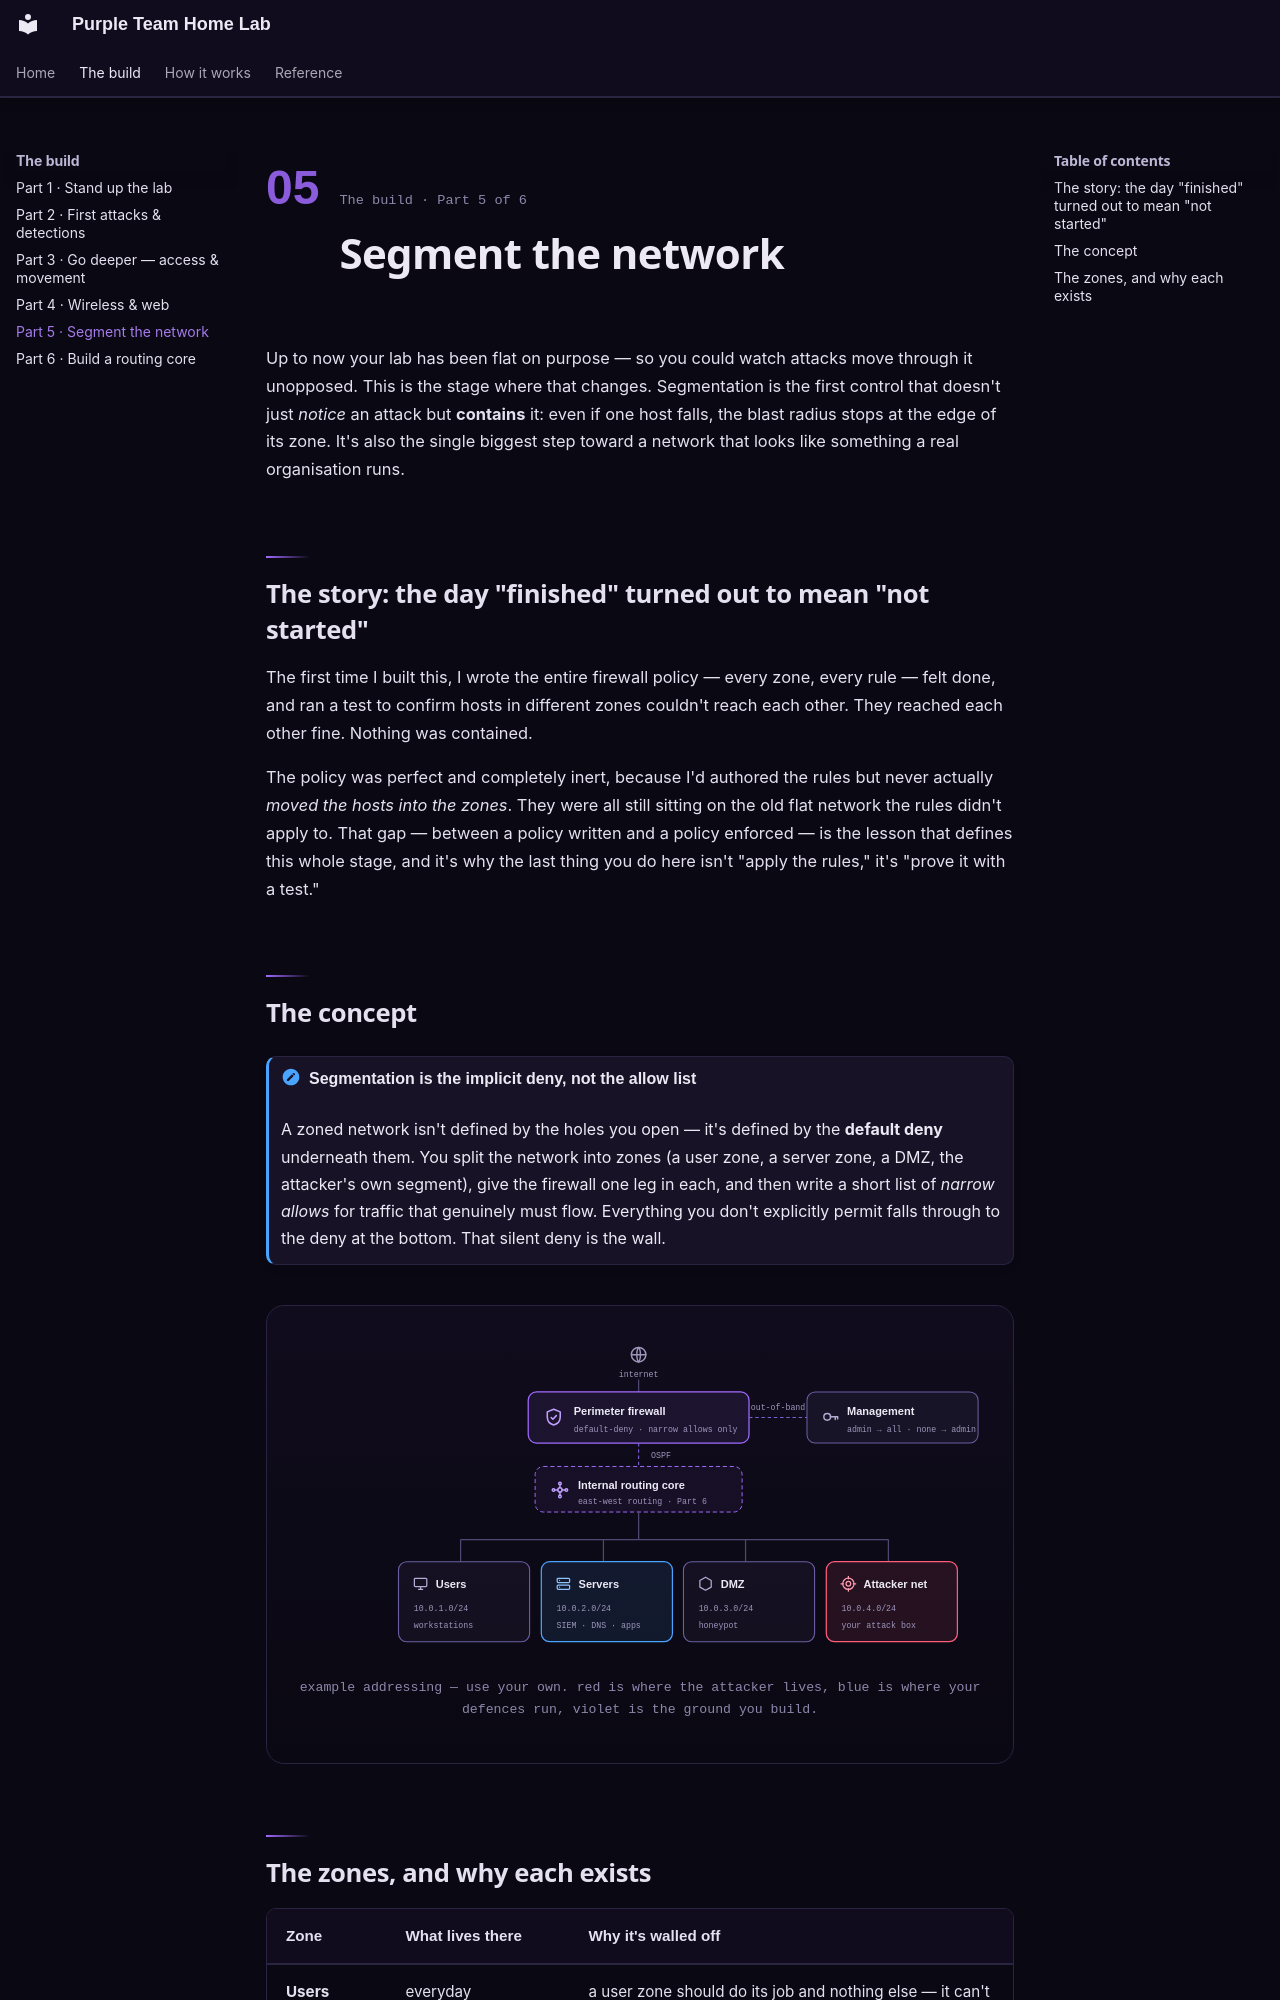

repository: belsaadany09-lab/purple-team-home-lab · page: lab/architecture/index.html · generator: mkdocs

<div class="chapter-head" markdown>
<span class="chapter-head__num">05</span>
<div markdown>
<span class="chapter-head__eyebrow">The build · Part 5 of 6</span>
# <span class="chapter-head__title">Segment the network</span>
</div>
</div>

Up to now your lab has been flat on purpose — so you could watch attacks move
through it unopposed. This is the stage where that changes. Segmentation is the
first control that doesn't just *notice* an attack but **contains** it: even if
one host falls, the blast radius stops at the edge of its zone. It's also the
single biggest step toward a network that looks like something a real
organisation runs.

## The story: the day "finished" turned out to mean "not started"

The first time I built this, I wrote the entire firewall policy — every zone,
every rule — felt done, and ran a test to confirm hosts in different zones
couldn't reach each other. They reached each other fine. Nothing was contained.

The policy was perfect and completely inert, because I'd authored the rules but
never actually *moved the hosts into the zones*. They were all still sitting on
the old flat network the rules didn't apply to. That gap — between a policy
written and a policy enforced — is the lesson that defines this whole stage, and
it's why the last thing you do here isn't "apply the rules," it's "prove it with
a test."
